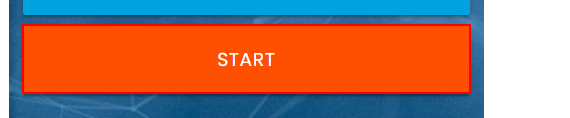
Workflow: FillTheForm

Step 1: click on the button

Step 2: type "[row(0).ToString.Trim.Substring(0, row(0).ToString.IndexOf(" "))]" into the text box (no picture)

Step 3: Find the name Element on the label 'First Name' (no picture)

Step 4: type [row(1).ToString] into the text box (no picture)

Step 5: Find the phone Number element on the label 'Phone Number' (no picture)

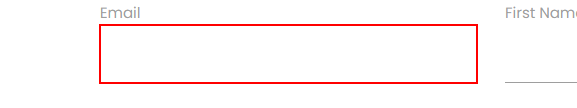
Step 6: type [row(2).ToString] into the text box

Step 7: Find Email field on the label 'Email' (no picture)

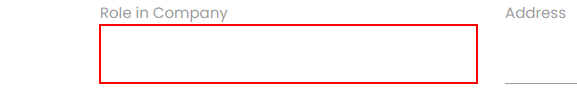
Step 8: type [row(3).ToString] into the text box

Step 9: Find the element role in company on the label 'Role in Company' (no picture)

Step 10: type [row(4).ToString] into the text box (no picture)

Step 11: Find   the element of company name on the label 'Company Name' (no picture)

Step 12: type [row(5).ToString] into the text box (no picture)

Step 13: Find the element field on the label 'Address' (no picture)

Step 14: type "[row(0).ToString.Trim.Substring(0, row(0).ToString.IndexOf(" ") + 1)]" into the text box (no picture)

Step 15: Find the Last name Element on the label 'Last Name' (no picture)

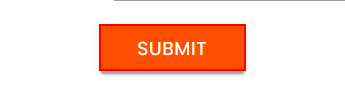
Step 16: click on the text box
